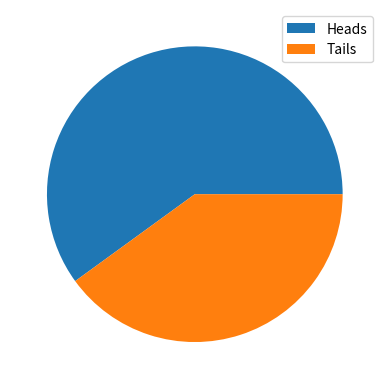

Write Python code to recreate this figure.
import random
from matplotlib import pyplot as plt
# import numpy as np

#list of the two possible outcomes of flipping a coin
possibilities = ["Heads", "Tails"]

# create a list of outcomes
outcomes = []

# flip the coin. 
def coin_flip():
  outcome = random.choice(possibilities)
  print("The result is ... {outcome}.".format(outcome=outcome))
  return outcome

def add_outcome_to_list(outcome):
  outcomes.append(outcome)
  return outcomes

def play():
  outcome = coin_flip()
  add_outcome_to_list(outcome)

def play_multiple_times(number):
  for i in range(number):
    play()
  print("The full list of results is {}.".format(outcomes))

play_multiple_times(10)

total_heads = outcomes.count("Heads")
total_tails = outcomes.count("Tails")
total_outcomes = [total_heads, total_tails]
names = ["Heads", "Tails"]

plt.pie(total_outcomes)
plt.legend(names)
plt.show()